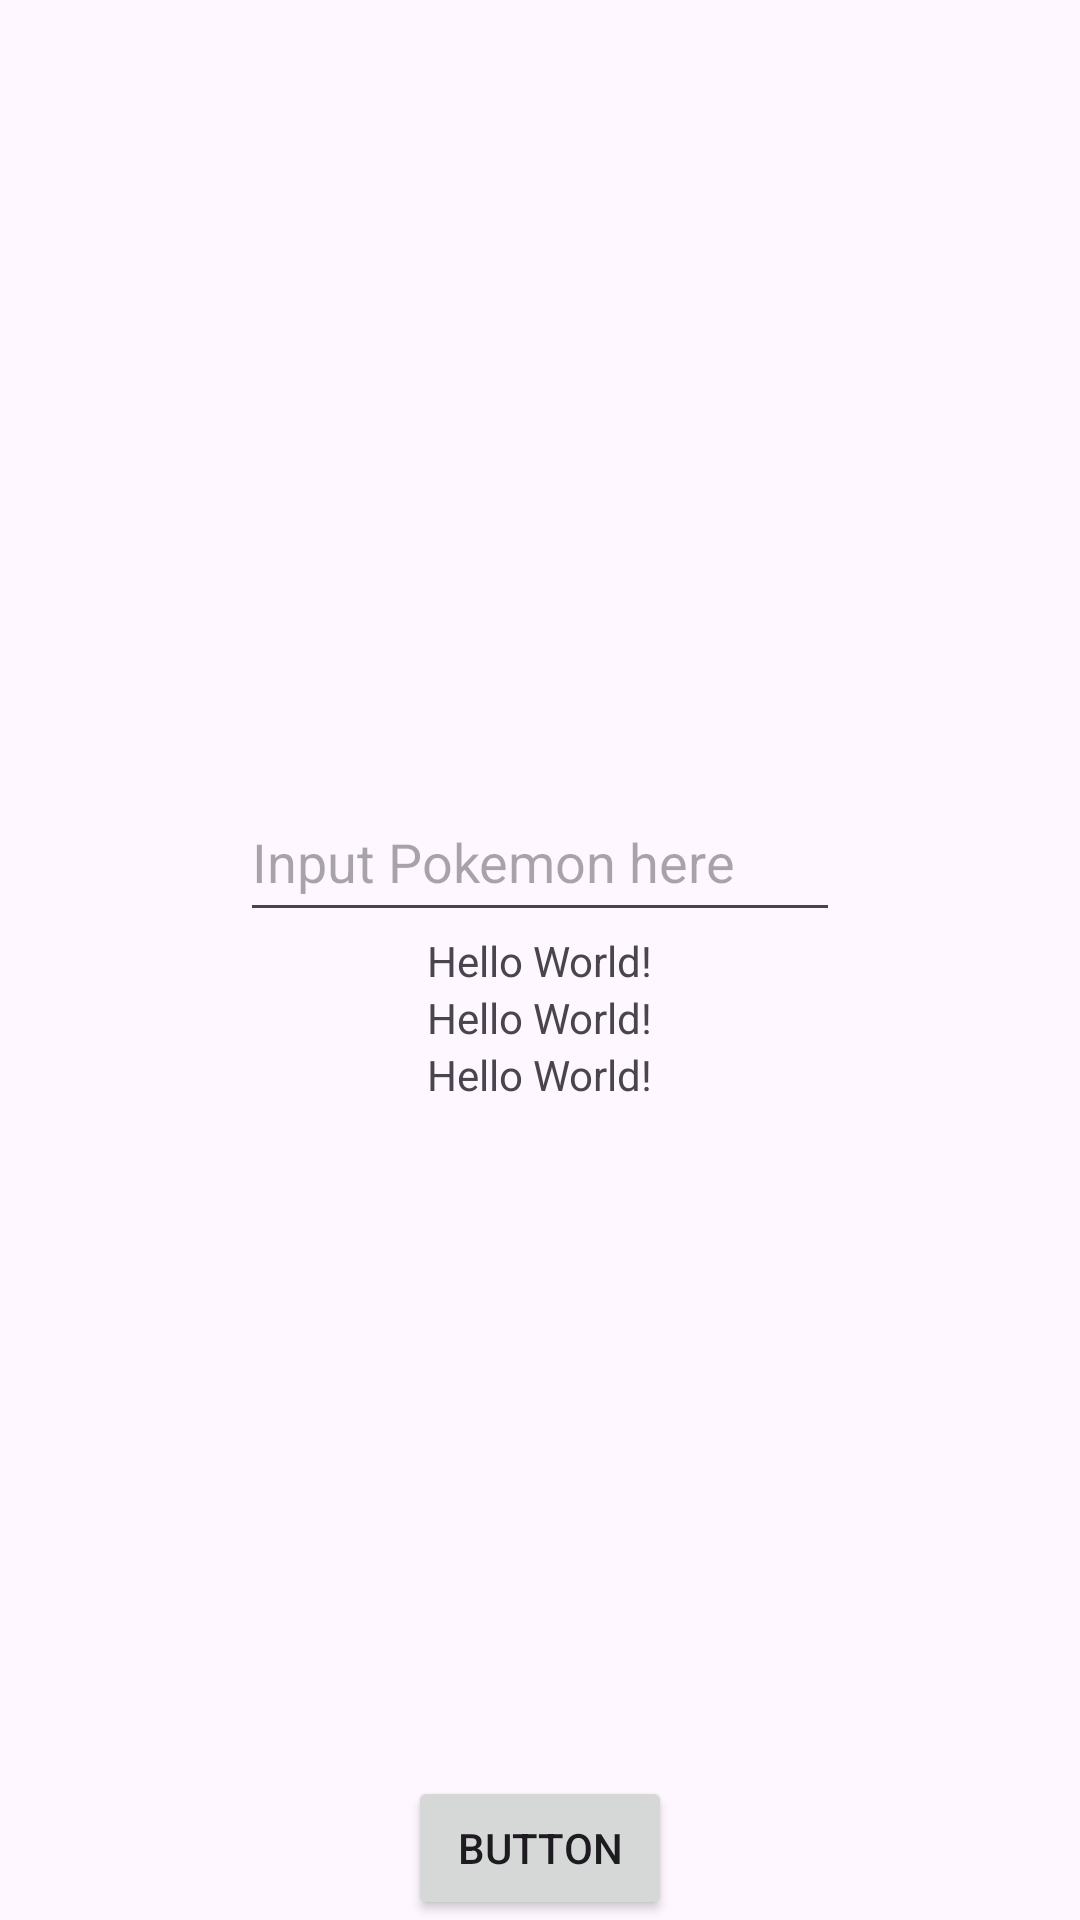

Reconstruct the res/layout file that produces this screen, plus the resources it refers to.
<!-- AndroidManifest.xml: application theme Theme.PokeMonAPI -->
<!-- res/layout/activity_main.xml -->
<?xml version="1.0" encoding="utf-8"?>
<androidx.constraintlayout.widget.ConstraintLayout xmlns:android="http://schemas.android.com/apk/res/android"
    xmlns:app="http://schemas.android.com/apk/res-auto"
    xmlns:tools="http://schemas.android.com/tools"
    android:layout_width="match_parent"
    android:layout_height="match_parent"
    tools:context=".MainActivity">

    <TextView
        android:id = "@+id/outHappy"
        android:layout_width="wrap_content"
        android:layout_height="wrap_content"
        android:text="Hello World!"
        app:layout_constraintBottom_toBottomOf="parent"
        app:layout_constraintEnd_toEndOf="parent"
        app:layout_constraintStart_toStartOf="parent"
        app:layout_constraintTop_toTopOf="parent" />
    <TextView
        android:id = "@+id/outCapture"
        android:layout_width="wrap_content"
        android:layout_height="wrap_content"
        android:text="Hello World!"
        app:layout_constraintTop_toBottomOf="@id/outHappy"
        app:layout_constraintEnd_toEndOf="parent"
        app:layout_constraintStart_toStartOf="parent" />
    <TextView
        android:id = "@+id/outColor"
        android:layout_width="wrap_content"
        android:layout_height="wrap_content"
        android:text="Hello World!"
        app:layout_constraintTop_toBottomOf="@id/outCapture"
        app:layout_constraintEnd_toEndOf="parent"
        app:layout_constraintStart_toStartOf="parent" />



    <Button
        android:id="@+id/button"
        android:layout_width="wrap_content"
        android:layout_height="wrap_content"
        android:text="Button"
        tools:layout_editor_absoluteX="160dp"
        tools:layout_editor_absoluteY="529dp"
        app:layout_constraintBottom_toBottomOf="parent"
        app:layout_constraintEnd_toEndOf="parent"
        app:layout_constraintStart_toStartOf="parent" />

    <EditText
        android:id = "@+id/input"
        android:layout_width="200sp"
        android:layout_height="50sp"
        android:hint = "Input Pokemon here"
        tools:layout_editor_absoluteX="105dp"
        tools:layout_editor_absoluteY="258dp"
        app:layout_constraintBottom_toTopOf="@id/outHappy"
        app:layout_constraintEnd_toEndOf="parent"
        app:layout_constraintStart_toStartOf="parent" />


</androidx.constraintlayout.widget.ConstraintLayout>
<!-- resources referenced by this layout -->
<resources>
  <style name="Theme.PokeMonAPI" parent="Base.Theme.PokeMonAPI" />
  <style name="Base.Theme.PokeMonAPI" parent="Theme.Material3.DayNight.NoActionBar">
          
          
      </style>
</resources>
